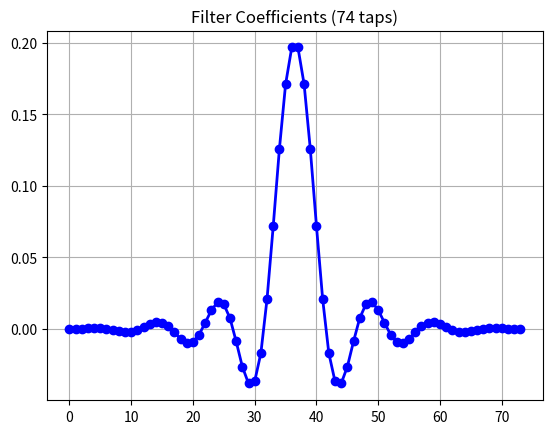
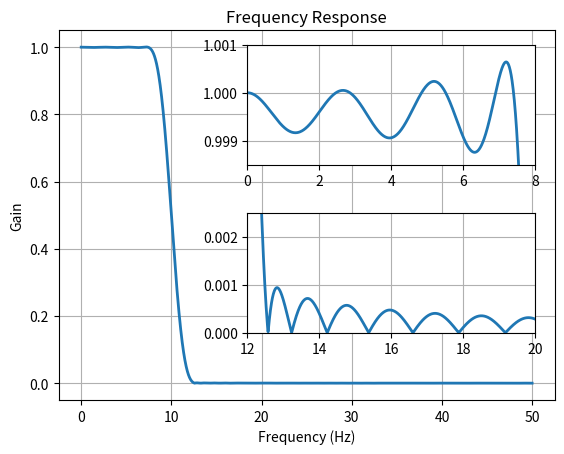
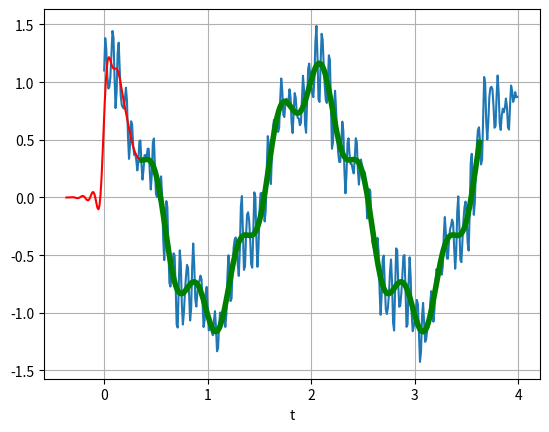

These figures' Python source, in order:
#!/usr/bin/env python
# coding: utf-8

# FIR filter
# ======================================================================
#
#
# This cookbook example shows how to design and use a low-pass FIR filter
# unp.sing functions from scipy.signal.
#
# The pylab module from matplotlib is used to create plots.


#!python

import numpy as np
import matplotlib.pyplot as plt
from scipy.signal import kaiserord, lfilter, firwin, freqz


# ------------------------------------------------
# Create a signal for demonstration.
# ------------------------------------------------

sample_rate = 100.0
nsamples = 400
t = np.arange(nsamples) / sample_rate
x = np.cos(2 * np.pi * 0.5 * t) + 0.2 * np.sin(2 * np.pi * 2.5 * t + 0.1) + 0.2 * np.sin(2 * np.pi *
                                                                                         15.3 * t) + 0.1 * np.sin(2 * np.pi * 16.7 * t + 0.1) + 0.1 * np.sin(2 * np.pi * 23.45 * t + .8)


# ------------------------------------------------
# Create a FIR filter and apply it to x.
# ------------------------------------------------

# The Nyquist rate of the signal.
nyq_rate = sample_rate / 2.0

# The desired width of the transition from pass to stop,
# relative to the Nyquist rate.  We'll design the filter
# with a 5 Hz transition width.
width = 5.0 / nyq_rate

# The desired attenuation in the stop band, in dB.
ripple_db = 60.0

# Compute the order and Kaiser parameter for the FIR filter.
N, beta = kaiserord(ripple_db, width)

# The cutoff frequency of the filter.
cutoff_hz = 10.0

# Use firwin with a Kaiser window to create a lowpass FIR filter.
taps = firwin(N, cutoff_hz / nyq_rate, window=('kaiser', beta))

# Use lfilter to filter x with the FIR filter.
filtered_x = lfilter(taps, 1.0, x)

# ------------------------------------------------
# Plot the FIR filter coefficients.
# ------------------------------------------------

plt.figure(1)
plt.plot(taps, 'bo-', linewidth=2)
plt.title('Filter Coefficients (%d taps)' % N)
plt.grid(True)

# ------------------------------------------------
# Plot the magnitude response of the filter.
# ------------------------------------------------

plt.figure(2)
w, h = freqz(taps, worN=8000)
plt.plot((w / np.pi) * nyq_rate, np.absolute(h), linewidth=2)
plt.xlabel('Frequency (Hz)')
plt.ylabel('Gain')
plt.title('Frequency Response')
plt.ylim(-0.05, 1.05)
plt.grid(True)

# Upper inset plot.
ax1 = plt.axes([0.42, 0.6, .45, .25])
plt.plot((w / np.pi) * nyq_rate, np.absolute(h), linewidth=2)
plt.xlim(0, 8.0)
plt.ylim(0.9985, 1.001)
plt.grid(True)

# Lower inset plot
ax2 = plt.axes([0.42, 0.25, .45, .25])
plt.plot((w / np.pi) * nyq_rate, np.absolute(h), linewidth=2)
plt.xlim(12.0, 20.0)
plt.ylim(0.0, 0.0025)
plt.grid(True)

# ------------------------------------------------
# Plot the original and filtered signals.
# ------------------------------------------------

# The phase delay of the filtered signal.
delay = 0.5 * (N - 1) / sample_rate

plt.figure(3)
# Plot the original signal.
plt.plot(t, x)
# Plot the filtered signal, shifted to compensate for the phase delay.
plt.plot(t - delay, filtered_x, 'r-')
# Plot just the "good" part of the filtered signal.  The first N-1
# samples are "corrupted" by the initial conditions.
plt.plot(t[N - 1:] - delay, filtered_x[N - 1:], 'g', linewidth=4)

plt.xlabel('t')
plt.grid(True)

plt.show()


# The final plots shows the original signal (thin blue line), the filtered
# signal (shifted by the appropriate phase delay to align with the original
# signal; thin red line), and the "good" part of the filtered signal (heavy
# green line). The "good part" is the part of the signal that is not
# affected by the initial conditions.
